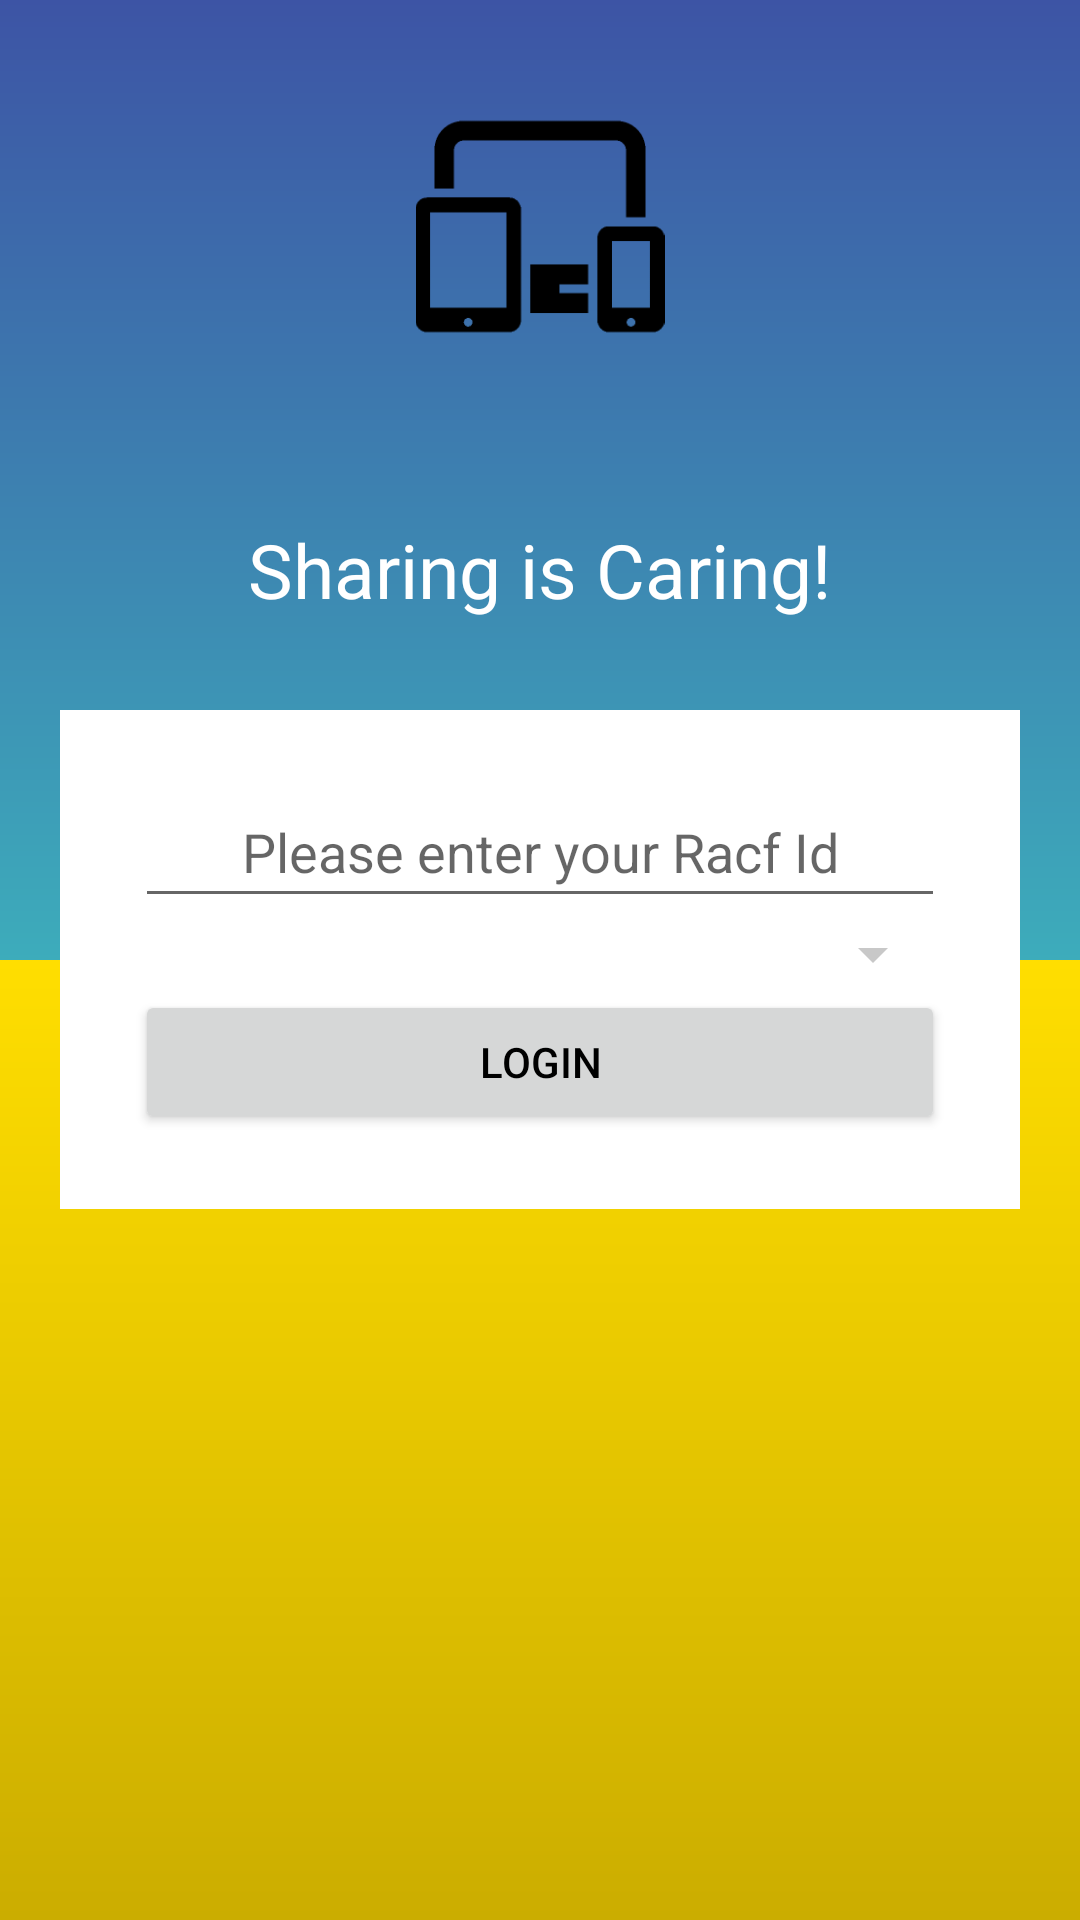

Here is an Android app screen rendered from its layout file. Give the layout XML and the strings, colors and styles it references.
<!-- AndroidManifest.xml: application theme AppTheme -->
<!-- res/layout/login_page.xml -->
<?xml version="1.0" encoding="utf-8"?>
<RelativeLayout
    xmlns:android="http://schemas.android.com/apk/res/android"
    xmlns:app="http://schemas.android.com/apk/res-auto"
    xmlns:tools="http://schemas.android.com/tools"
    android:layout_width="match_parent"
    android:layout_height="match_parent"
    android:id="@+id/loginActivity">

    <LinearLayout
        android:orientation="vertical"
        android:layout_width="match_parent"
        android:layout_height="match_parent">
        <ImageView
            android:background="@drawable/background_gradiant"
            android:layout_weight="1"
            android:layout_width="match_parent"
            android:layout_height="0dp" />
        
        <ImageView
            android:background="@drawable/background_gradiant2"
            android:layout_weight="1"
            android:layout_width="match_parent"
            android:layout_height="0dp" />
        
    </LinearLayout>

    <LinearLayout
        android:id="@+id/layoutInput"
        android:layout_marginRight="20dp"
        android:layout_marginLeft="20dp"
        android:layout_centerHorizontal="true"
        android:layout_centerVertical="true"
        android:padding="25dp"
        android:background="#FFF"
        android:orientation="vertical"
        android:layout_width="match_parent"
        android:layout_height="wrap_content">
        <EditText
            android:id="@+id/textViewRacfId"
            android:textAlignment="center"
            android:hint="Please enter your Racf Id"
            android:layout_width="match_parent"
            android:layout_height="wrap_content"
            android:padding="10dp"
            android:singleLine="true"
            android:maxLength="7"
            />
        <Spinner
            android:id="@+id/loginSpinner"
            android:padding="10dp"
            android:layout_width="match_parent"
            android:layout_height="wrap_content"
            android:textAlignment="center"
            android:backgroundTint="@color/cardview_shadow_start_color"
            />
        <Button
            android:id="@+id/loginButton"
            android:text="Login"
            android:textColor="#000"
            android:layout_width="match_parent"
            android:padding="10dp"
            android:layout_height="wrap_content"
            android:height="48dp"
            android:width="100dp"
            />


    </LinearLayout>
    
    <TextView
        android:layout_above="@id/layoutInput"
        android:layout_centerHorizontal="true"
        android:textColor="#FFF"
        android:textSize="25dp"
        android:text="Sharing is Caring!"
        android:layout_marginBottom="30dp"
        android:layout_width="wrap_content"
        android:layout_height="wrap_content" />

    <ImageView
        android:id="@+id/imageView"
        android:layout_width="124dp"
        android:layout_height="83dp"
        android:layout_alignParentTop="true"
        android:layout_centerHorizontal="true"
        android:layout_marginTop="34dp"
        android:src="@drawable/image" />
</RelativeLayout>
<!-- resources referenced by this layout -->
<resources>
  <!-- drawable background_gradiant (drawable) -->
  <?xml version="1.0" encoding="utf-8"?>
  <shape xmlns:android="http://schemas.android.com/apk/res/android"
      android:shape="rectangle">
      <gradient
          android:startColor="#3d54a5"
          android:endColor="#3dacbb"
          android:angle="270"/>
  </shape>
  <!-- drawable background_gradiant2 (drawable) -->
  <?xml version="1.0" encoding="utf-8"?>
  <shape xmlns:android="http://schemas.android.com/apk/res/android"
      android:shape="rectangle">
      
  
      <gradient
          android:startColor="#ffde00"
          android:endColor="#cbad00"
          android:angle="270"/>
  </shape>
  <!-- drawable image: png bitmap (drawable, 2549 bytes) -->
  <style name="AppTheme" parent="Base.Theme.AppCompat.Light.DarkActionBar">
          
          <item name="colorPrimary">#367c2b</item>
          <item name="colorPrimaryDark">#2b6322</item>
          <item name="colorAccent">#ffde00</item>
      </style>
</resources>
